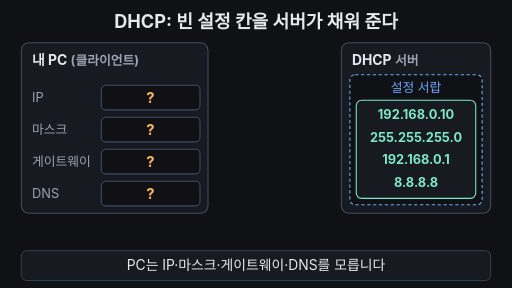
t = 0.00 s
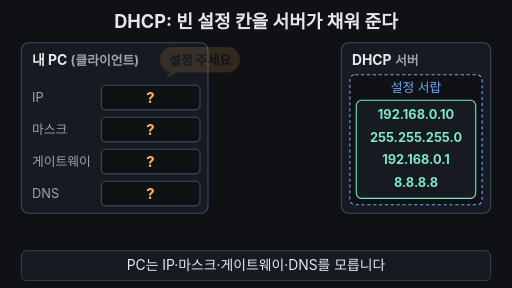
t = 1.65 s
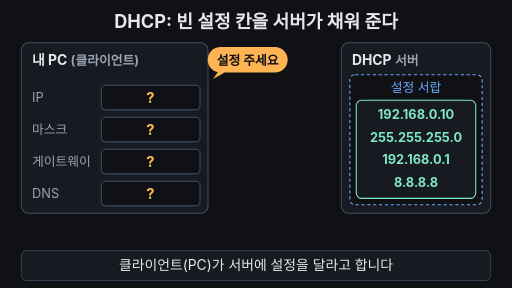
t = 3.38 s
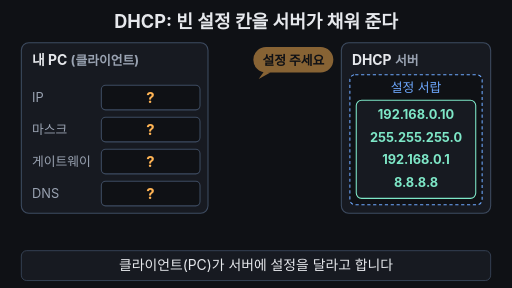
t = 5.00 s
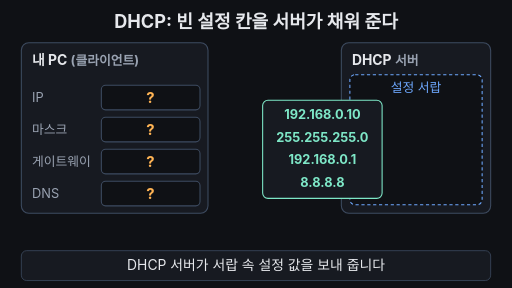
t = 6.68 s
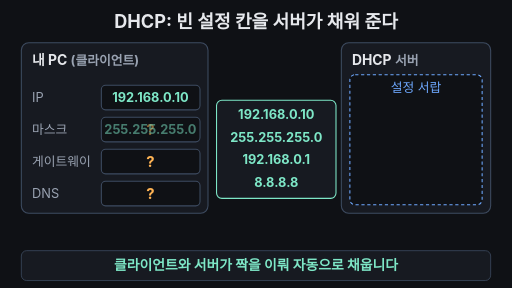
t = 8.35 s

The animated SVG that drew these frames (rendered in a browser with its animation timeline set to each time). Animation: 17 SMIL elements (animate=15,animateTransform=2); one cycle of 10.00 s, repeats indefinitely.

<svg xmlns="http://www.w3.org/2000/svg" viewBox="0 0 960 540" width="960" height="540" font-family="-apple-system,'Apple SD Gothic Neo','Segoe UI',sans-serif">
<rect width="960" height="540" fill="#0f1115"/>
<text x="480" y="52" text-anchor="middle" font-size="34" font-weight="700" fill="#e6e8ec">DHCP: 빈 설정 칸을 서버가 채워 준다</text>

<!-- 왼쪽: 클라이언트 PC -->
<rect x="40" y="80" width="350" height="320" rx="14" fill="#171a21" stroke="#3d4b60" stroke-width="2"/>
<text x="60" y="122" font-size="26" font-weight="700" fill="#e6e8ec">내 PC <tspan fill="#9aa3b2" font-size="24">(클라이언트)</tspan></text>
<g font-size="24">
  <text x="60" y="191" fill="#9aa3b2">IP</text>
  <text x="60" y="251" fill="#9aa3b2">마스크</text>
  <text x="60" y="311" fill="#9aa3b2">게이트웨이</text>
  <text x="60" y="371" fill="#9aa3b2">DNS</text>
  <rect x="190" y="160" width="185" height="46" rx="8" fill="#0f1115" stroke="#3d4b60" stroke-width="2"/>
  <rect x="190" y="220" width="185" height="46" rx="8" fill="#0f1115" stroke="#3d4b60" stroke-width="2"/>
  <rect x="190" y="280" width="185" height="46" rx="8" fill="#0f1115" stroke="#3d4b60" stroke-width="2"/>
  <rect x="190" y="340" width="185" height="46" rx="8" fill="#0f1115" stroke="#3d4b60" stroke-width="2"/>
</g>
<!-- 물음표 (채워지면 사라짐) -->
<g font-size="28" font-weight="700" fill="#ffb454" text-anchor="middle">
  <text x="282" y="193">?<animate attributeName="opacity" values="1;1;0;0;1" keyTimes="0;0.80;0.82;0.95;1" dur="10s" repeatCount="indefinite"/></text>
  <text x="282" y="253">?<animate attributeName="opacity" values="1;1;0;0;1" keyTimes="0;0.825;0.845;0.95;1" dur="10s" repeatCount="indefinite"/></text>
  <text x="282" y="313">?<animate attributeName="opacity" values="1;1;0;0;1" keyTimes="0;0.85;0.87;0.95;1" dur="10s" repeatCount="indefinite"/></text>
  <text x="282" y="373">?<animate attributeName="opacity" values="1;1;0;0;1" keyTimes="0;0.875;0.895;0.95;1" dur="10s" repeatCount="indefinite"/></text>
</g>
<!-- 채워지는 값 -->
<g font-size="24" font-weight="700" fill="#7ee7c7" text-anchor="middle">
  <text x="282" y="191" opacity="0">192.168.0.10<animate attributeName="opacity" values="0;0;1;1;0" keyTimes="0;0.80;0.82;0.95;1" dur="10s" repeatCount="indefinite"/></text>
  <text x="282" y="251" opacity="0">255.255.255.0<animate attributeName="opacity" values="0;0;1;1;0" keyTimes="0;0.825;0.845;0.95;1" dur="10s" repeatCount="indefinite"/></text>
  <text x="282" y="311" opacity="0">192.168.0.1<animate attributeName="opacity" values="0;0;1;1;0" keyTimes="0;0.85;0.87;0.95;1" dur="10s" repeatCount="indefinite"/></text>
  <text x="282" y="371" opacity="0">8.8.8.8<animate attributeName="opacity" values="0;0;1;1;0" keyTimes="0;0.875;0.895;0.95;1" dur="10s" repeatCount="indefinite"/></text>
</g>
<!-- 체크 + 문구 -->
<g opacity="0">
  <animate attributeName="opacity" values="0;0;1;1;0" keyTimes="0;0.89;0.91;0.95;1" dur="10s" repeatCount="indefinite"/>
  <circle cx="68" cy="432" r="16" fill="#7ee7c7"/>
  <path d="M60 432 l6 6 l11 -12" fill="none" stroke="#0f1115" stroke-width="4" stroke-linecap="round" stroke-linejoin="round"/>
  <text x="94" y="441" font-size="26" font-weight="700" fill="#7ee7c7">직접 입력한 것 없음</text>
</g>

<!-- 오른쪽: DHCP 서버와 설정 서랍 -->
<rect x="640" y="80" width="280" height="320" rx="14" fill="#171a21" stroke="#3d4b60" stroke-width="2"/>
<text x="660" y="122" font-size="26" font-weight="700" fill="#e6e8ec">DHCP <tspan fill="#9aa3b2" font-size="24">서버</tspan></text>
<rect x="656" y="140" width="248" height="244" rx="10" fill="#0f1115" stroke="#6ea8fe" stroke-width="2" stroke-dasharray="6 5"/>
<text x="780" y="172" text-anchor="middle" font-size="24" fill="#6ea8fe">설정 서랍</text>

<!-- 요청 말풍선: PC -> 서버 -->
<g opacity="0">
  <animate attributeName="opacity" values="0;0;1;1;0;0" keyTimes="0;0.16;0.195;0.48;0.52;1" dur="10s" repeatCount="indefinite"/>
  <animateTransform attributeName="transform" type="translate" values="0,0;0,0;175,0;175,0" keyTimes="0;0.22;0.45;1" dur="10s" repeatCount="indefinite"/>
  <rect x="300" y="88" width="150" height="48" rx="24" fill="#ffb454"/>
  <path d="M320 134 l-10 14 l22 -12 z" fill="#ffb454"/>
  <text x="375" y="121" text-anchor="middle" font-size="24" font-weight="700" fill="#0f1115">설정 주세요</text>
</g>

<!-- 값 묶음 카드: 서랍 -> PC -->
<g>
  <animate attributeName="opacity" values="1;1;0;0;1" keyTimes="0;0.85;0.90;0.95;1" dur="10s" repeatCount="indefinite"/>
  <animateTransform attributeName="transform" type="translate" values="0,0;0,0;-262,0;-262,0;0,0;0,0" keyTimes="0;0.5;0.75;0.92;0.93;1" dur="10s" repeatCount="indefinite"/>
  <rect x="668" y="188" width="224" height="184" rx="10" fill="#171a21" stroke="#7ee7c7" stroke-width="2"/>
  <g font-size="24" font-weight="700" fill="#7ee7c7" text-anchor="middle">
    <text x="780" y="224">192.168.0.10</text>
    <text x="780" y="266">255.255.255.0</text>
    <text x="780" y="308">192.168.0.1</text>
    <text x="780" y="350">8.8.8.8</text>
  </g>
</g>

<!-- 자막 바 -->
<rect x="40" y="470" width="880" height="56" rx="10" fill="#171a21" stroke="#3d4b60" stroke-width="1.5"/>
<g font-size="26" fill="#e6e8ec" text-anchor="middle">
  <text x="480" y="507">PC는 IP·마스크·게이트웨이·DNS를 모릅니다<animate attributeName="opacity" values="1;1;0;0;1" keyTimes="0;0.21;0.215;0.97;1" dur="10s" repeatCount="indefinite"/></text>
  <text x="480" y="507" opacity="0">클라이언트(PC)가 서버에 설정을 달라고 합니다<animate attributeName="opacity" values="0;0;1;1;0;0" keyTimes="0;0.215;0.22;0.51;0.515;1" dur="10s" repeatCount="indefinite"/></text>
  <text x="480" y="507" opacity="0">DHCP 서버가 서랍 속 설정 값을 보내 줍니다<animate attributeName="opacity" values="0;0;1;1;0;0" keyTimes="0;0.515;0.52;0.815;0.82;1" dur="10s" repeatCount="indefinite"/></text>
  <text x="480" y="507" opacity="0" fill="#7ee7c7" font-weight="700">클라이언트와 서버가 짝을 이뤄 자동으로 채웁니다<animate attributeName="opacity" values="0;0;1;1;0;0" keyTimes="0;0.82;0.825;0.95;0.97;1" dur="10s" repeatCount="indefinite"/></text>
</g>
</svg>
